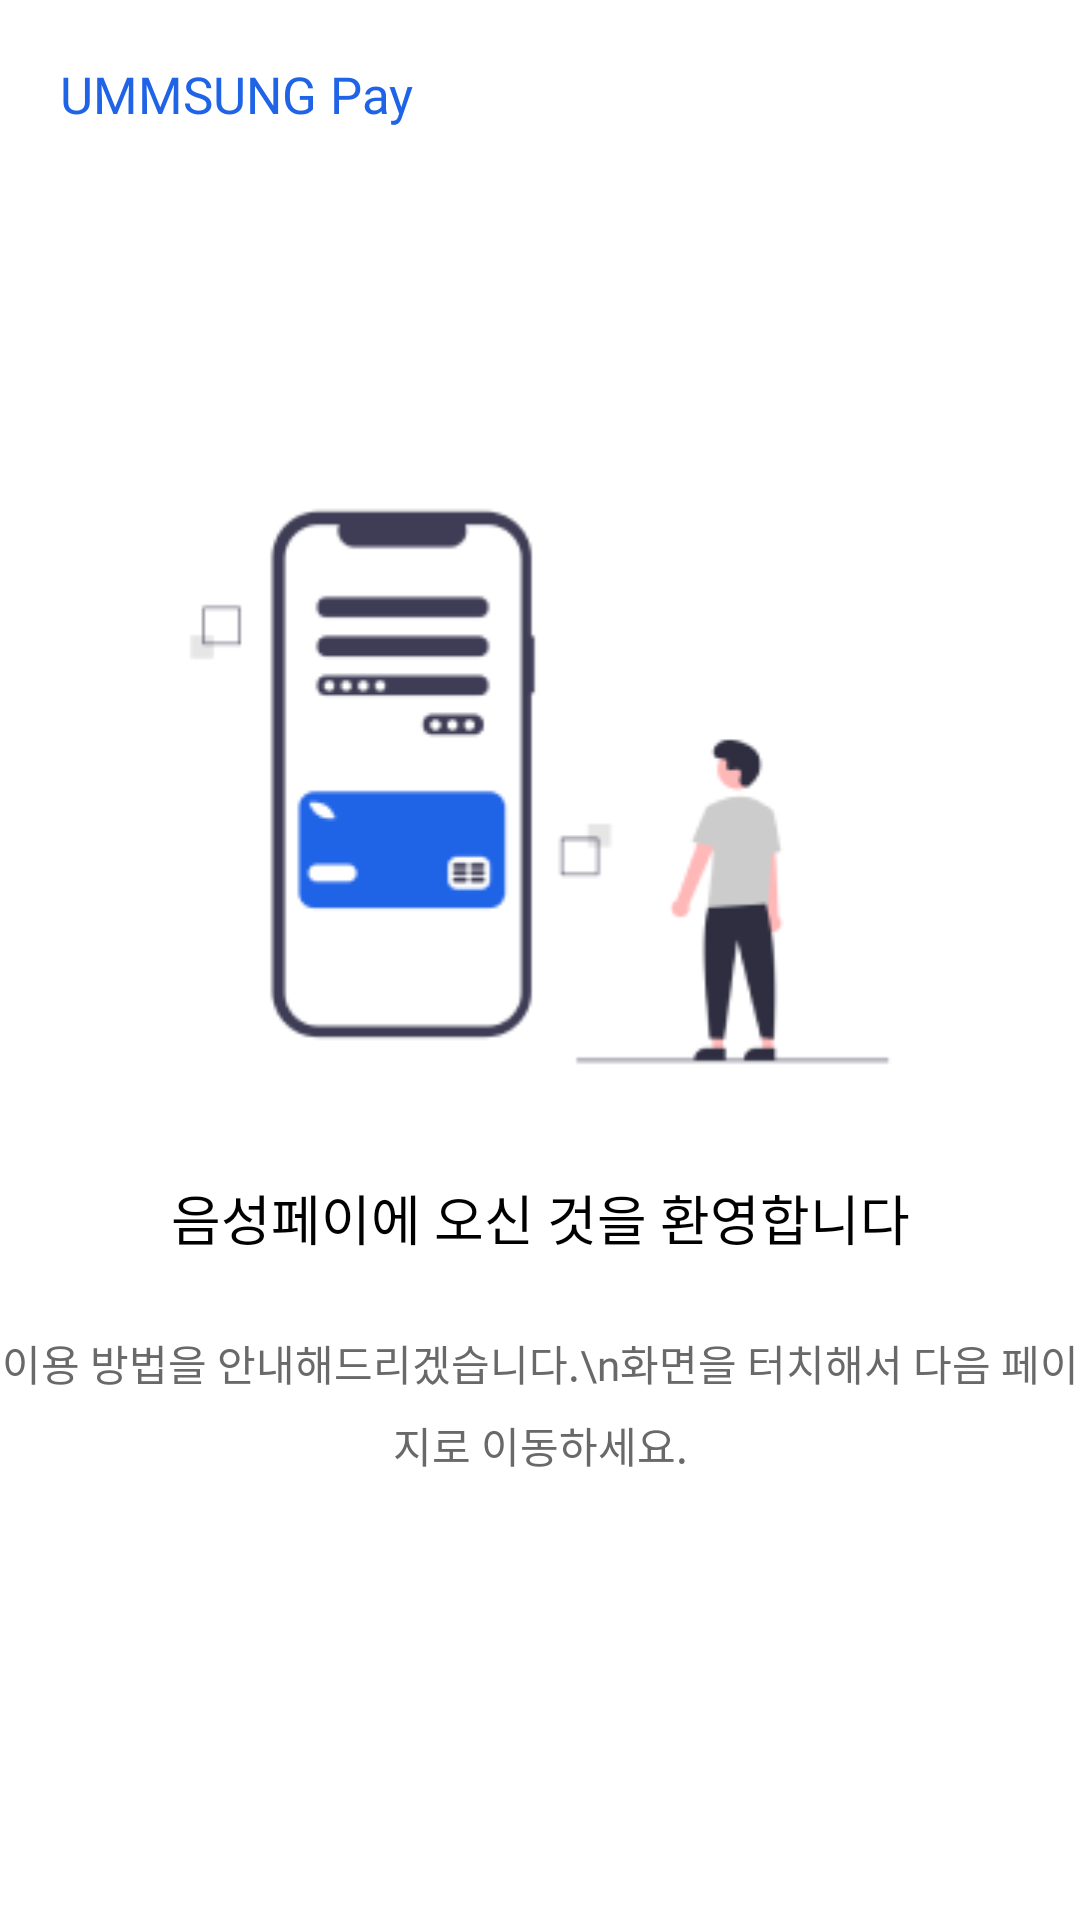

Here is an Android app screen rendered from its layout file. Give the layout XML and the strings, colors and styles it references.
<!-- AndroidManifest.xml: activity theme Theme.Ummsungpay -->
<!-- res/layout/activity_onboarding1.xml -->
<?xml version="1.0" encoding="utf-8"?>
<androidx.constraintlayout.widget.ConstraintLayout
    xmlns:android="http://schemas.android.com/apk/res/android"
    xmlns:app="http://schemas.android.com/apk/res-auto"
    xmlns:tools="http://schemas.android.com/tools"
    android:layout_width="match_parent"
    android:layout_height="match_parent"
    tools:context=".Onboarding1Activity"
    android:background="@color/white">


    <TextView
        android:layout_width="wrap_content"
        android:layout_height="wrap_content"
        android:fontFamily="@font/thejamsil_3_regular"
        android:textColor="#1F63E7"
        android:textSize="17sp"
        app:layout_constraintStart_toStartOf="parent"
        app:layout_constraintTop_toTopOf="parent"
        android:layout_marginTop="20dp"
        android:layout_marginStart="20dp"
        android:text="UMMSUNG Pay" />

    <ImageView
        android:id="@+id/onboarding1_image"
        android:layout_width="253.54dp"
        android:layout_height="227dp"
        android:src="@drawable/onboarding1_image"
        app:layout_constraintBottom_toTopOf="@id/description_main"
        app:layout_constraintEnd_toEndOf="parent"
        app:layout_constraintStart_toStartOf="parent"
        app:layout_constraintTop_toTopOf="parent"
        app:layout_constraintVertical_chainStyle="packed" />

    <TextView
        android:id="@+id/description_main"
        android:layout_width="wrap_content"
        android:layout_height="wrap_content"
        android:layout_marginTop="17dp"
        android:fontFamily="@font/thejamsil_5_bold"
        android:text="음성페이에 오신 것을 환영합니다"
        android:textColor="#000000"
        android:textSize="18sp"
        app:layout_constraintBottom_toTopOf="@id/description_detail"
        app:layout_constraintLeft_toLeftOf="parent"
        app:layout_constraintRight_toRightOf="parent"
        app:layout_constraintTop_toBottomOf="@id/onboarding1_image"
        app:layout_constraintVertical_chainStyle="packed" />

    <TextView
        android:id="@+id/description_detail"
        android:layout_width="wrap_content"
        android:layout_height="wrap_content"
        android:layout_centerHorizontal="true"
        android:layout_marginTop="25dp"
        android:fontFamily="@font/nanum_square_r"
        android:gravity="center"
        android:text="이용 방법을 안내해드리겠습니다.\n화면을 터치해서 다음 페이지로 이동하세요."
        android:textAlignment="center"
        android:textColor="#696969"
        android:textSize="14sp"
        android:lineSpacingExtra="7sp"
        app:layout_constraintBottom_toBottomOf="parent"
        app:layout_constraintEnd_toEndOf="parent"
        app:layout_constraintStart_toStartOf="parent"
        app:layout_constraintTop_toBottomOf="@id/description_main"
        app:layout_constraintVertical_chainStyle="packed" />

    <Button
        android:id="@+id/button_next"
        android:layout_width="match_parent"
        android:layout_height="match_parent"
        android:background="@android:color/transparent"
        app:layout_constraintTop_toTopOf="parent"
        app:layout_constraintBottom_toBottomOf="parent"
        app:layout_constraintEnd_toEndOf="parent"
        app:layout_constraintStart_toStartOf="parent" />



</androidx.constraintlayout.widget.ConstraintLayout>
<!-- resources referenced by this layout -->
<resources>
  <!-- drawable onboarding1_image: png bitmap (drawable, 7667 bytes) -->
  <style name="Theme.Ummsungpay" parent="Theme.AppCompat.Light.NoActionBar" />
  <!-- not gathered from this repository: default colours our renderer supplied (Android Studio template values) -->
  <color name="white">#FFFFFFFF</color>
</resources>
